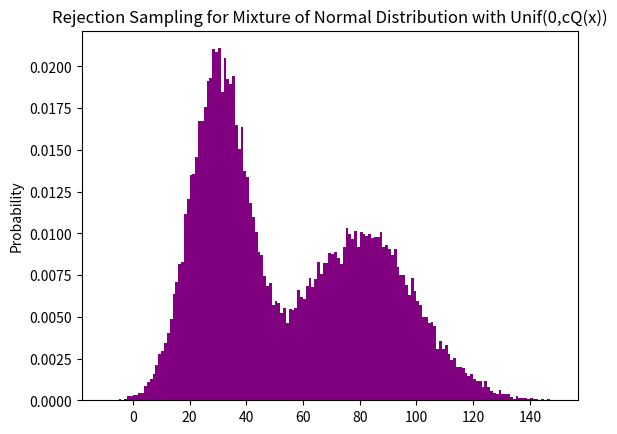

Recreate this plot in Python.
import numpy as np
from scipy.stats import norm

# Parameters for Auxuliary Mixture of Normal Distribution
mu_ps = 30
sigma_ps = 10
mu_ps2 = 80
sigma_ps2 = 20

# Parameters for Proposal Distribution
mu_q = 50
sigma_q = 30

def P_star(x):
    p_x = norm.pdf(x,mu_ps,sigma_ps) + norm.pdf(x,mu_ps2,sigma_ps2)
    return(p_x)

def Q(x):
    q_x = norm.pdf(x,mu_q,sigma_q)
    return(q_x)


def Rejection_Sampling_MixtureNormals(M,c):
    accepted_values = []
    rejected_values = []

    for i in range(M):

        #randomly sampling from Q(x)
        x = np.random.normal(mu_q, sigma_q)

        #using Q(x) function and samples x to sample from uniform
        u = np.random.uniform(0,c * Q(x))

        #eeccepting/rejecting
        if u <= P_star(x):
            accepted_values.append(x)
        else:
            rejected_values.append(x)

    return(np.array(accepted_values))


x = np.arange(-10,150)
c = max(P_star(x) / Q(x))
X_accepted = Rejection_Sampling_MixtureNormals(M = 100000,c = c)


import matplotlib.pyplot as plt
counts, bins, ignored = plt.hist(X_accepted, x, density = True,color = 'purple', label = 'accepted samples')
plt.title("Rejection Sampling for Mixture of Normal Distribution with Unif(0,cQ(x))")
plt.ylabel("Probability")
plt.show()